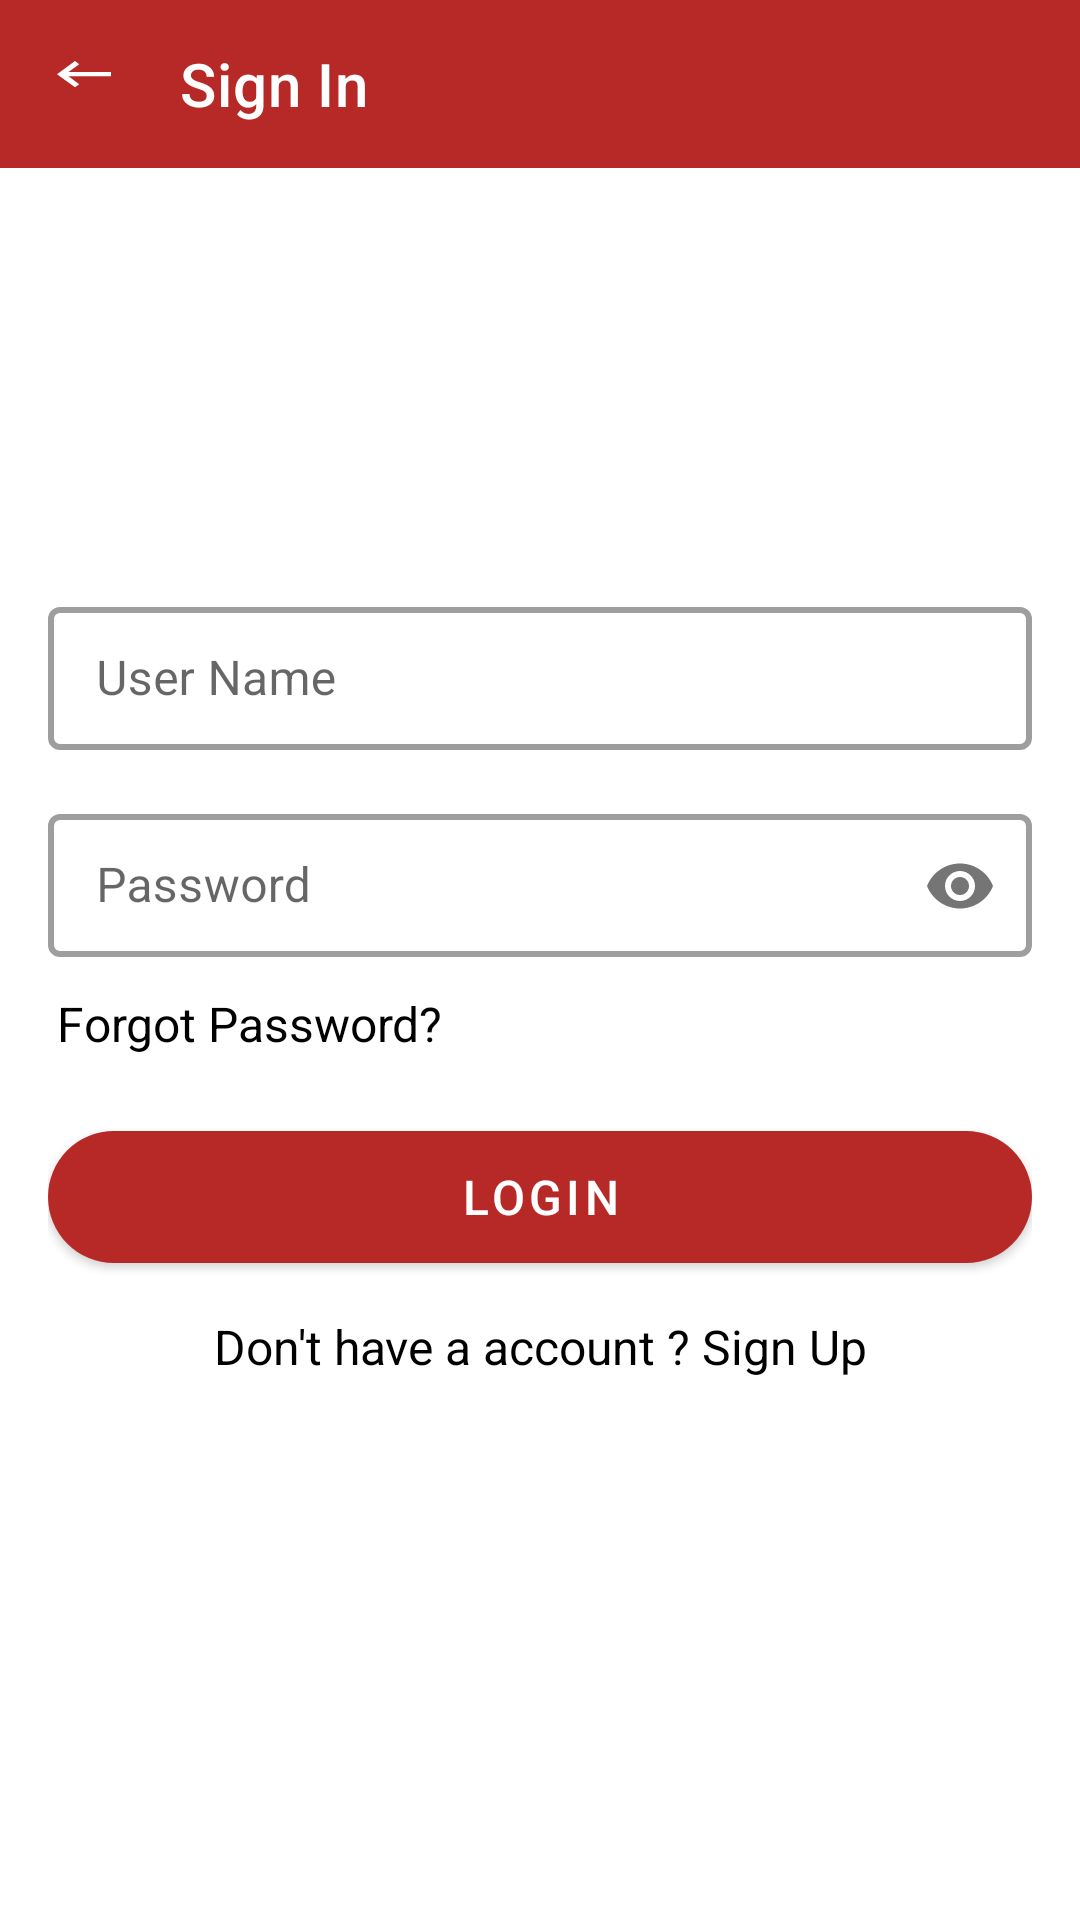

The Android layout XML behind this screen, and the referenced resources:
<!-- AndroidManifest.xml: activity theme Theme.LaaFresh.NoActionBar -->
<!-- res/layout/fragment_login.xml -->
<?xml version="1.0" encoding="utf-8"?>
<androidx.constraintlayout.widget.ConstraintLayout xmlns:android="http://schemas.android.com/apk/res/android"
    xmlns:tools="http://schemas.android.com/tools"
    android:layout_width="match_parent"
    android:layout_height="match_parent"
    xmlns:app="http://schemas.android.com/apk/res-auto"
    tools:context=".ui.fragments.favorite.FavoriteFragment">
    <androidx.appcompat.widget.Toolbar
        android:id="@+id/toolFLogin"
        android:layout_width="match_parent"
        android:layout_height="56dp"
        android:gravity="center"
        app:title="Sign In"
        app:navigationIcon="@drawable/ic_back"
        android:theme="@style/ThemeOverlay.AppCompat.Dark.ActionBar"
        app:contentInsetLeft="0dp"
        app:contentInsetStart="0dp"
        android:background="@color/purple_500"
        app:contentInsetStartWithNavigation="0dp"
        app:layout_constraintStart_toStartOf="parent"
        app:layout_constraintTop_toTopOf="parent"
        tools:ignore="MissingPrefix">
    </androidx.appcompat.widget.Toolbar>

        <androidx.appcompat.widget.LinearLayoutCompat
            android:layout_width="match_parent"
            android:layout_height="match_parent"
            android:gravity="center"
            android:orientation="vertical"
            android:padding="@dimen/spacing_normal">


            <com.google.android.material.textfield.TextInputLayout
                android:id="@+id/tvYourName"
                style="@style/TextInputLayoutStyle"
                android:layout_width="match_parent"
                android:layout_marginTop="@dimen/spacing_20dp"
                android:layout_height="wrap_content"
                android:hint="@string/label_user_name">

                <com.google.android.material.textfield.TextInputEditText
                    android:id="@+id/etfEmailId"
                    style="@style/EditText"
                    android:imeOptions="actionNext"
                    android:inputType="textEmailAddress"
                    android:maxLines="1"
                    app:boxStrokeWidth="0dp"
                    app:boxStrokeWidthFocused="0dp"
                    tools:text="" />
            </com.google.android.material.textfield.TextInputLayout>

            <com.google.android.material.textfield.TextInputLayout
                android:id="@+id/tilFirstName"
                style="@style/TextInputLayoutStyle"
                android:layout_width="match_parent"
                android:layout_height="wrap_content"
                android:layout_marginTop="@dimen/spacing_normal"
                app:passwordToggleEnabled="true"
                android:hint="@string/label_password">

                <com.google.android.material.textfield.TextInputEditText
                    android:id="@+id/etfPassword"
                    style="@style/EditText"
                    android:imeOptions="actionDone"
                    android:maxLines="1"
                    android:inputType="textPassword"
                    app:boxStrokeWidth="0dp"
                    app:boxStrokeWidthFocused="0dp"
                    tools:text="" />
            </com.google.android.material.textfield.TextInputLayout>

            <androidx.appcompat.widget.AppCompatTextView
                android:id="@+id/tvForgot"
                android:layout_width="wrap_content"
                android:layout_height="wrap_content"
                android:layout_gravity="start"
                android:layout_marginTop="@dimen/spacing_small"
                android:padding="3dp"
                android:text="@string/label_forgot_password"
                android:textAllCaps="false"
                android:textColor="@color/black"
                android:textSize="16sp" />

            <com.google.android.material.button.MaterialButton
                android:id="@+id/login_button"
                android:layout_width="match_parent"
                android:layout_height="?actionBarSize"
                android:layout_marginTop="@dimen/spacing_normal"
                android:text="@string/label_login"
                android:textColor="@android:color/white"
                android:textSize="@dimen/size_16"
                app:cornerRadius="@dimen/spacing_medium" />

            <androidx.appcompat.widget.AppCompatTextView
                android:id="@+id/signup_btn"
                android:layout_width="wrap_content"
                android:layout_height="wrap_content"
                android:layout_marginTop="@dimen/spacing_small"
                android:gravity="end"
                android:padding="3dp"
                android:text="@string/label_sign_up"
                android:textColor="@color/black"
                android:textSize="16sp" />


        </androidx.appcompat.widget.LinearLayoutCompat>


    <ProgressBar
        android:id="@+id/pbfUserLogin"
        android:layout_width="wrap_content"
        android:layout_height="wrap_content"
        android:visibility="gone"
        app:layout_constraintBottom_toBottomOf="parent"
        app:layout_constraintEnd_toEndOf="parent"
        app:layout_constraintStart_toStartOf="parent"
        app:layout_constraintTop_toTopOf="parent" />


</androidx.constraintlayout.widget.ConstraintLayout>
<!-- resources referenced by this layout -->
<resources>
  <color name="black">#FF000000</color>
  <color name="purple_500">#b72927</color>
  <dimen name="size_16">16sp</dimen>
  <dimen name="spacing_20dp">20dp</dimen>
  <dimen name="spacing_medium">24dp</dimen>
  <dimen name="spacing_normal">16dp</dimen>
  <dimen name="spacing_small">8dp</dimen>
  <!-- drawable ic_back (drawable) -->
  <vector xmlns:android="http://schemas.android.com/apk/res/android"
      android:width="24dp"
      android:height="24dp"
      android:viewportWidth="24"
      android:viewportHeight="33"
      android:tint="?attr/colorControlNormal">
    <path
        android:fillColor="@android:color/white"
        android:pathData="M21,11H6.83l3.58,-3.59L9,6l-6,6 6,6 1.41,-1.41L6.83,13H21z"/>
  </vector>
  <string name="label_forgot_password">Forgot Password?</string>
  <string name="label_login">Login</string>
  <string name="label_password">Password</string>
  <string name="label_sign_up">Don\'t have a account ? Sign Up</string>
  <string name="label_user_name">User Name</string>
  <style name="EditText">
          <item name="android:layout_height">wrap_content</item>
          <item name="android:layout_width">match_parent</item>
  
      </style>
  <style name="TextInputLayoutStyle" parent="Widget.MaterialComponents.TextInputLayout.OutlinedBox.Dense">
          <item name="boxStrokeWidth">2dp</item>
      </style>
  <style name="Theme.LaaFresh.NoActionBar">
          <item name="windowActionBar">false</item>
          <item name="windowNoTitle">true</item>
      </style>
</resources>
